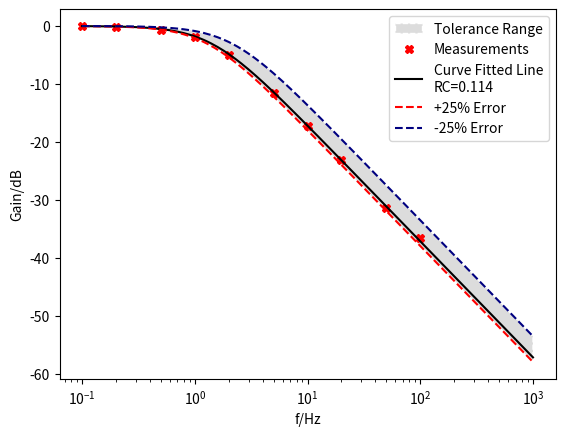

Python code for this plot:
import matplotlib.pyplot as plt
import numpy as np
import random
import math 
import pandas as pd
from scipy.optimize import curve_fit



x = np.array([
    0.1,
0.2,
0.5,
1,
2,
5,
10,
20,
50,
100
])

y= np.array([
    -0.05,
-0.15,
-0.62,
-1.94,
-5.03,
-11.56,
-17.22,
-23.06,
-31.31,
-36.60

])

omega = 2*np.pi*x
# gain = (1+(omega*tau)**2)**(-0.5)
# gainDB = 20*np.log(gain)/np.log(10)






def f(x,a):
    return 20*np.log((1+(2*np.pi*x*a)**2)**(-0.5))/np.log(10)

popt, pcov = curve_fit(f, x, y)

a = popt[0]

def func(x,error):
    return 20*np.log((1+(2*np.pi*x*0.1*(1+error))**2)**(-0.5))/np.log(10)

x_smooth = np.arange(0.1,1000,.1)
# print(x_smooth)


print(popt[0])

plt.xscale("log")

# plotting tolerance area
y_p= func(x_smooth,.25)
y_n = func(x_smooth,-.25)
plt.fill_between(x_smooth,y_p,y_n,linestyle = "--", hatch="", facecolor = "gainsboro",edgecolor="w", label = "Tolerance Range")



# plotting results
plt.plot(x,y, "rX", label = "Measurements")
plt.plot(x_smooth,f(x_smooth,a),color="black", label = f"Curve Fitted Line\nRC={round(-a,3)}")
plt.plot(x_smooth,func(x_smooth,.25), "--",color = "red",  label = f"+25% Error")
plt.plot(x_smooth,func(x_smooth,-.25), "--", color = "navy", label = f"-25% Error")




plt.xlabel("f/Hz")
plt.ylabel("Gain/dB")
plt.legend()


plt.show()
